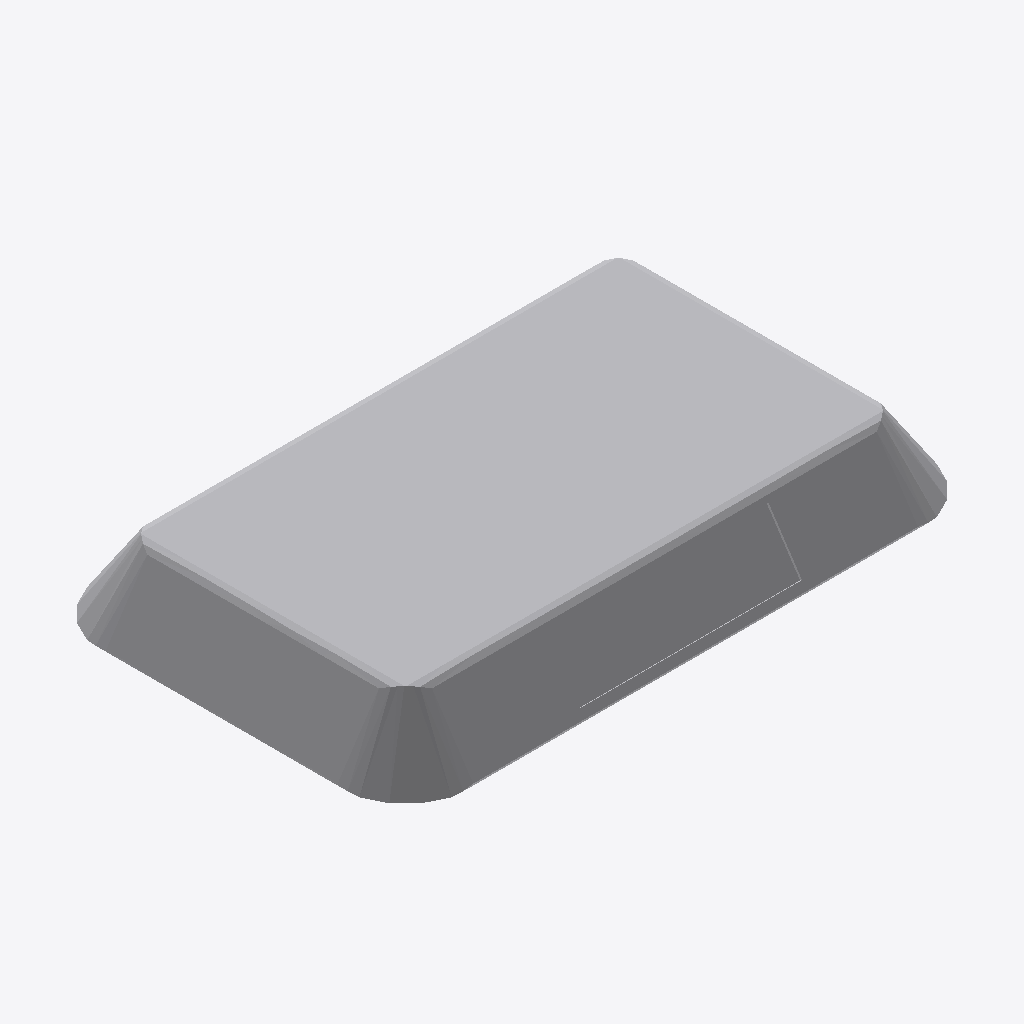
Isometric view of an IFC building model (IFC-SPF (STEP), schema IFC2X3, length unit metre), seen from the south-west, elements coloured by IFC class: 1 other element (light grey).
Extent 0.251 m × 0.159 m × 0.030 m (x, y, z). Storeys (2): Nivel 1 at 0.00 m; Nivel 2 at 3.00 m. Elements (1): 1 IfcBuildingElementProxy.

HEADER;
FILE_DESCRIPTION(('ViewDefinition [CoordinationView_V2.0]','RevitIdentifiers [ContentGUID: 298bebd3-97ee-4fe3-b910-4968034f5e23, VersionGUID: dff04d0a-3578-4c24-bc0e-c9c0c2e2ce31, NumberOfSaves: 0]','CoordinateReference [CoordinateBase: Coordenadas compartidas]'),'2;1');
FILE_NAME('Tachon vial rectangular bajo.ifc','2025-12-21T11:18:57-04:00',(''),(''),'ODA SDAI 24.12','Autodesk Revit 25.4.10.45 (ESP) - IFC 25.4.10.45','');
FILE_SCHEMA(('IFC2X3'));
ENDSEC;
DATA;
#27=IFCPROJECT('0fY_lJb_vFuxaGIMZyiA7J',#18,'0001',$,$,'Nombre de proyecto','Estado de proyecto',(#22),#2591);
#42=IFCSITE('0fY_lJb_vFuxaGIMZyiA7H',#18,'Default',$,$,#41,$,$,.ELEMENT.,(40,25,13,9643),(-3,-42,-20,-772056),0.0,$,$);
#32=IFCBUILDING('0fY_lJb_vFuxaGIMZyiA7I',#18,'',$,$,#30,$,'',.ELEMENT.,$,$,#31);
#35=IFCBUILDINGSTOREY('29TFpHBYXAnw12nix37b4C',#18,'Nivel 1',$,'Nivel:Nivel 1',#34,$,'Nivel 1',.ELEMENT.,0.0);
#39=IFCBUILDINGSTOREY('29TFpHBYXAnw12nix37bGc',#18,'Nivel 2',$,'Nivel:Nivel 1',#38,$,'Nivel 2',.ELEMENT.,2.9999999999999996);
#2569=IFCBUILDINGELEMENTPROXY('3Vy4qADNXC9BmEoS32u4He',#18,'Tachon vial rectangular bajo:Tachon vial rectangular bajo:166489',$,'Tachon vial rectangular bajo:Tachon vial rectangular bajo',#2568,#2566,'166489',$);
ENDSEC;
